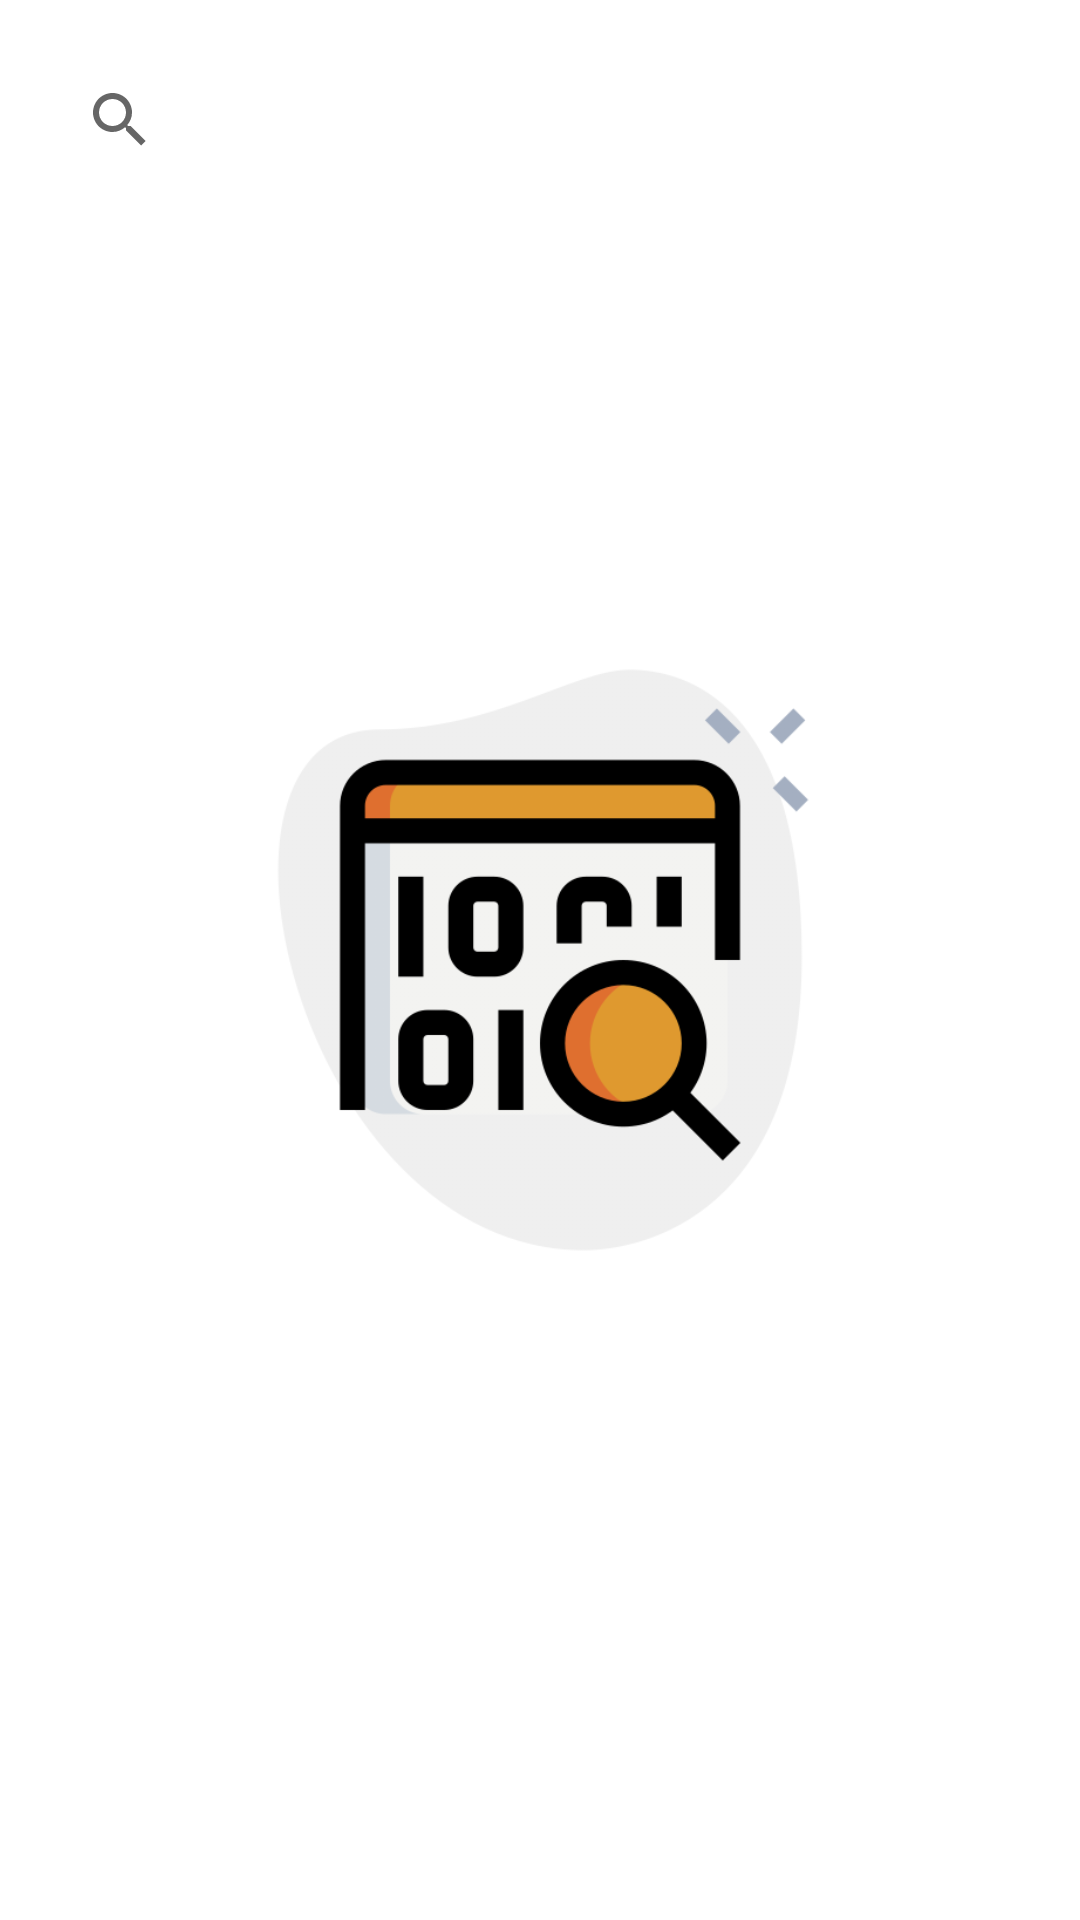

Produce the Android XML layout that renders to this screen, including the resource entries it uses.
<!-- AndroidManifest.xml: application theme Theme.GithubUser -->
<!-- res/layout/activity_main.xml -->
<?xml version="1.0" encoding="utf-8"?>
<androidx.constraintlayout.widget.ConstraintLayout xmlns:android="http://schemas.android.com/apk/res/android"
    xmlns:app="http://schemas.android.com/apk/res-auto"
    xmlns:tools="http://schemas.android.com/tools"
    android:layout_width="match_parent"
    android:layout_height="match_parent"
    tools:context=".activity.MainActivity">

    <SearchView
        android:id="@+id/edt_text"
        android:layout_width="match_parent"
        android:layout_height="wrap_content"
        android:layout_margin="16dp"
        app:layout_constraintEnd_toEndOf="parent"
        app:layout_constraintStart_toStartOf="parent"
        app:layout_constraintTop_toTopOf="parent" />

    <androidx.recyclerview.widget.RecyclerView
        android:id="@+id/rv_github_user"
        android:layout_width="match_parent"
        android:layout_height="0dp"
        android:padding="16dp"
        app:layout_constraintBottom_toBottomOf="parent"
        app:layout_constraintEnd_toEndOf="parent"
        app:layout_constraintStart_toStartOf="parent"
        app:layout_constraintTop_toBottomOf="@+id/edt_text" />

    <ImageView
        android:id="@+id/img_main"
        android:layout_width="200dp"
        android:layout_height="200dp"
        android:visibility="visible"
        app:layout_constraintBottom_toBottomOf="parent"
        app:layout_constraintEnd_toEndOf="parent"
        app:layout_constraintStart_toStartOf="parent"
        app:layout_constraintTop_toTopOf="parent"
        app:srcCompat="@drawable/find" />

    <ProgressBar
        android:id="@+id/progress_bar"
        style="?android:attr/progressBarStyle"
        android:layout_width="wrap_content"
        android:layout_height="wrap_content"
        android:visibility="gone"
        app:layout_constraintBottom_toBottomOf="parent"
        app:layout_constraintEnd_toEndOf="parent"
        app:layout_constraintStart_toStartOf="parent"
        app:layout_constraintTop_toTopOf="parent"
        tools:visibility="visible" />

</androidx.constraintlayout.widget.ConstraintLayout>
<!-- resources referenced by this layout -->
<resources>
  <!-- drawable find: png bitmap (drawable, 44198 bytes) -->
  <style name="Theme.GithubUser" parent="Theme.MaterialComponents.DayNight.DarkActionBar">
          
          <item name="colorPrimary">@color/orange_700</item>
          <item name="colorPrimaryVariant">@color/orange_200</item>
          <item name="colorOnPrimary">@color/white</item>
          
          <item name="colorSecondary">@color/orange_200</item>
          <item name="colorSecondaryVariant">@color/orange_700</item>
          <item name="colorOnSecondary">@color/black</item>
          
          <item name="android:statusBarColor" tools:targetApi="l">?attr/colorPrimaryVariant</item>
          
      </style>
  <color name="orange_700">#E18804</color>
  <color name="orange_200">#FFB23E</color>
  <color name="white">#FFFFFFFF</color>
  <color name="black">#FF000000</color>
</resources>
